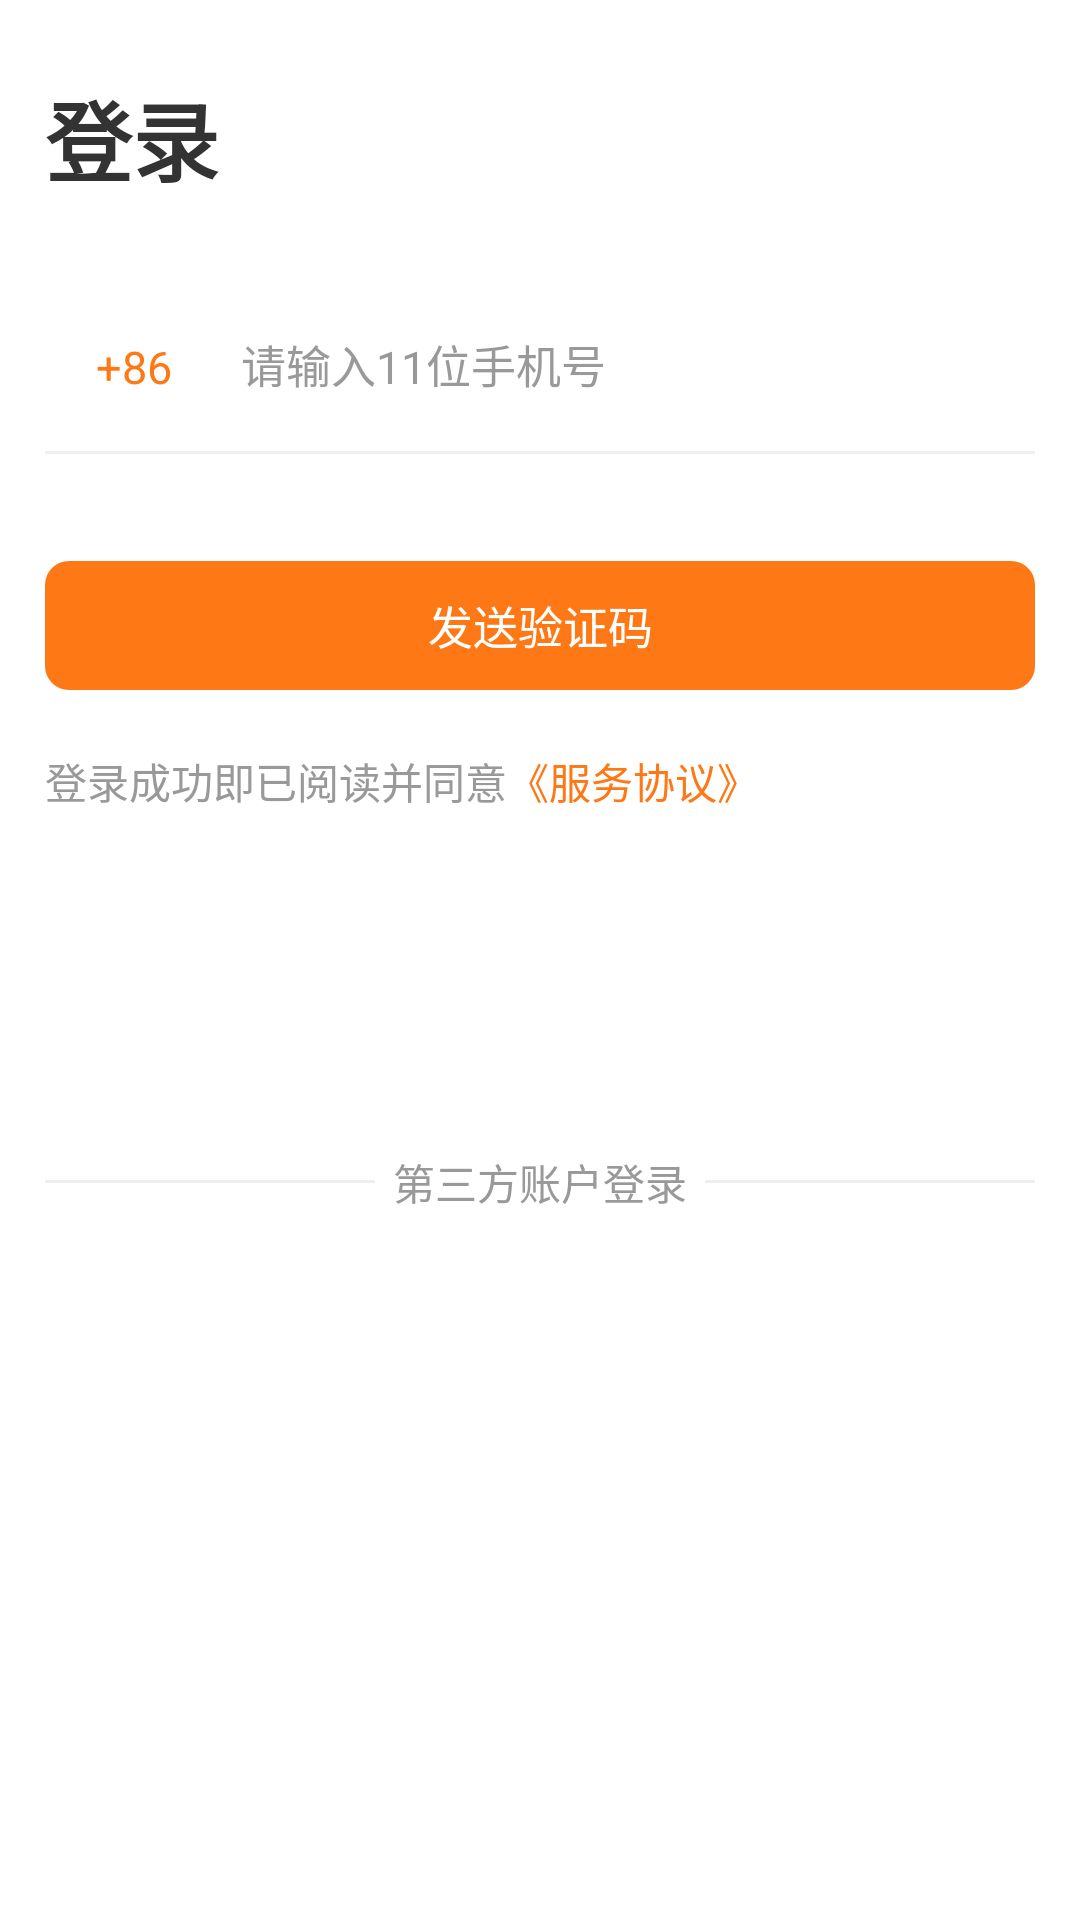

This screen was rendered from an Android layout file. Write that file and the resources it references.
<!-- AndroidManifest.xml: application theme AppTheme -->
<!-- res/layout/fragment_log_in.xml -->
<?xml version="1.0" encoding="utf-8"?>
<ScrollView xmlns:android="http://schemas.android.com/apk/res/android"
    android:layout_width="match_parent"
    android:layout_height="match_parent"
    android:background="@android:color/white">

    <RelativeLayout
        android:layout_width="match_parent"
        android:layout_height="match_parent"
        android:paddingLeft="@dimen/padding_margin"
        android:paddingRight="@dimen/padding_margin">

        <LinearLayout
            android:id="@+id/login_top_ll"
            android:layout_width="match_parent"
            android:layout_height="match_parent"
            android:orientation="vertical">

            <TextView
                android:id="@+id/tv_title"
                android:layout_width="wrap_content"
                android:layout_height="wrap_content"
                android:layout_marginTop="25dp"
                android:layout_marginBottom="40dp"
                android:text="登录"
                android:textColor="@color/font_black"
                android:textSize="29sp"
                android:textStyle="bold" />

            <RelativeLayout
                android:layout_width="match_parent"
                android:layout_height="30dp"
                android:layout_marginBottom="13dp"
                android:gravity="center_vertical">

                <TextView
                    android:id="@+id/tv_country"
                    android:layout_width="wrap_content"
                    android:layout_height="wrap_content"
                    android:layout_centerVertical="true"
                    android:layout_marginLeft="17dp"
                    android:layout_marginRight="11dp"
                    android:gravity="center"
                    android:text="+86"
                    android:textColor="@color/theme_yellow"
                    android:textSize="15sp" />

                <View
                    android:id="@+id/view"
                    android:layout_width="1dp"
                    android:layout_height="20dp"
                    android:layout_centerVertical="true"
                    android:layout_marginRight="11dp"
                    android:layout_toRightOf="@+id/tv_country" />

                <EditText
                    android:id="@+id/et_phone"
                    android:layout_width="wrap_content"
                    android:layout_height="wrap_content"
                    android:layout_centerVertical="true"
                    android:layout_toLeftOf="@+id/iv_del"
                    android:layout_toRightOf="@+id/view"
                    android:background="@null"
                    android:gravity="center_vertical"
                    android:hint="请输入11位手机号"
                    android:inputType="number"
                    android:maxLength="11"
                    android:maxLines="1"
                    android:paddingTop="5dp"
                    android:paddingBottom="@dimen/dp_5"
                    android:text=""
                    android:textColor="@color/font_black"
                    android:textColorHint="@color/font_gray"
                    android:textSize="15sp" />

                <ImageView
                    android:id="@+id/iv_del"
                    android:layout_width="14dp"
                    android:layout_height="14dp"
                    android:layout_alignParentRight="true"
                    android:layout_centerVertical="true"
                    android:layout_margin="5dp"
                    android:src="@drawable/dl_delete_icon"
                    android:visibility="invisible" />

            </RelativeLayout>

            <include layout="@layout/line_gray" />

            <TextView
                android:id="@+id/tv_error_msg"
                android:layout_width="match_parent"
                android:layout_height="wrap_content"
                android:layout_marginTop="@dimen/dp_10"
                android:layout_marginBottom="18dp"
                android:singleLine="true"
                android:text="*输入正确手机号码"
                android:textColor="@color/font_red"
                android:textSize="12sp"
                android:visibility="invisible" />

            <TextView
                android:id="@+id/tv_send_veryfy"
                android:layout_width="match_parent"
                android:layout_height="43dp"
                android:layout_marginBottom="@dimen/dp_20"
                android:background="@drawable/shape_square_yellow_bg"
                android:clickable="true"
                android:gravity="center"
                android:text="发送验证码"
                android:textColor="@color/white"
                android:textSize="@dimen/sp_15" />

            <LinearLayout
                android:layout_width="match_parent"
                android:layout_height="wrap_content"
                android:orientation="horizontal">

                <TextView
                    android:layout_width="wrap_content"
                    android:layout_height="wrap_content"
                    android:text="登录成功即已阅读并同意"
                    android:textColor="@color/font_gray"
                    android:textSize="14sp" />

                <TextView
                    android:id="@+id/tv_user_protocol"
                    android:layout_width="wrap_content"
                    android:layout_height="wrap_content"
                    android:clickable="true"
                    android:text="《服务协议》"
                    android:textColor="@color/theme_yellow"
                    android:textSize="14sp" />
            </LinearLayout>

        </LinearLayout>

        <LinearLayout
            android:id="@+id/login_bottom_ll"
            android:layout_width="match_parent"
            android:layout_height="wrap_content"
            android:layout_below="@+id/login_top_ll"
            android:layout_marginTop="113dp"
            android:layout_marginBottom="50dp"
            android:orientation="vertical">

            <LinearLayout
                android:layout_width="match_parent"
                android:layout_height="wrap_content"
                android:gravity="center"
                android:orientation="horizontal">

                <View
                    android:layout_width="@dimen/dp_0"
                    android:layout_height="1dp"
                    android:layout_weight="1"
                    android:background="@color/theme_gray" />

                <TextView
                    android:layout_width="wrap_content"
                    android:layout_height="wrap_content"
                    android:layout_marginLeft="6dp"
                    android:layout_marginRight="6dp"
                    android:text="第三方账户登录"
                    android:textColor="@color/font_gray"
                    android:textSize="14sp" />

                <View
                    android:layout_width="@dimen/dp_0"
                    android:layout_height="1dp"
                    android:layout_weight="1"
                    android:background="@color/theme_gray" />

            </LinearLayout>

            <LinearLayout
                android:layout_width="wrap_content"
                android:layout_height="wrap_content"
                android:layout_gravity="center_horizontal"
                android:layout_marginTop="28dp"
                android:layout_marginBottom="55dp"
                android:orientation="horizontal">

                <ImageView
                    android:id="@+id/iv_wx_login"
                    android:layout_width="@dimen/dp_40"
                    android:layout_height="@dimen/dp_40"
                    android:src="@drawable/dl_weixin_icon" />

                <ImageView
                    android:id="@+id/iv_wb_login"
                    android:layout_width="@dimen/dp_40"
                    android:layout_height="@dimen/dp_40"
                    android:layout_marginLeft="54dp"
                    android:src="@drawable/dl_weibo_icon"
                    android:visibility="gone" />

            </LinearLayout>
        </LinearLayout>

    </RelativeLayout>
</ScrollView>
<!-- res/layout/line_gray.xml (included above) -->
<?xml version="1.0" encoding="utf-8"?>
<View xmlns:android="http://schemas.android.com/apk/res/android"
    android:layout_width="match_parent"
    android:layout_height="1dp"
    android:background="@color/theme_gray">

</View>
<!-- resources referenced by this layout -->
<resources>
  <color name="font_black">#ff333333</color>
  <color name="font_gray">#999999</color>
  <color name="font_red">#FF2F2F</color>
  <color name="theme_gray">#EFEFEF</color>
  <color name="theme_yellow">#FE7815</color>
  <color name="white">#ffffff</color>
  <dimen name="dp_0">0dp</dimen>
  <dimen name="dp_20">20dp</dimen>
  <dimen name="dp_5">5dp</dimen>
  <dimen name="padding_margin">15dp</dimen>
  <dimen name="sp_15">15sp</dimen>
  <!-- drawable dl_delete_icon: png bitmap (drawable-xxhdpi, 1788 bytes) -->
  <!-- drawable dl_weibo_icon: png bitmap (drawable-xxhdpi, 6624 bytes) -->
  <!-- drawable dl_weixin_icon: png bitmap (drawable-xxhdpi, 5758 bytes) -->
  <!-- drawable shape_square_yellow_bg (drawable) -->
  <?xml version="1.0" encoding="utf-8"?>
  <shape xmlns:android="http://schemas.android.com/apk/res/android"
      android:shape="rectangle">
      
      <corners android:radius="8dp" />
      
      <stroke
          android:width="0dp"
          android:color="@color/theme_yellow" />
      
      <solid android:color="@color/theme_yellow" />
  </shape>
  <style name="AppTheme" parent="Theme.AppCompat.Light.NoActionBar">
          
          
          <item name="backgroundTint">@null</item>
          <item name="android:windowNoTitle">true</item> 
          
          
          <item name="android:textColor">@color/color333333</item>
  
      </style>
  <color name="color333333">#333333</color>
</resources>
